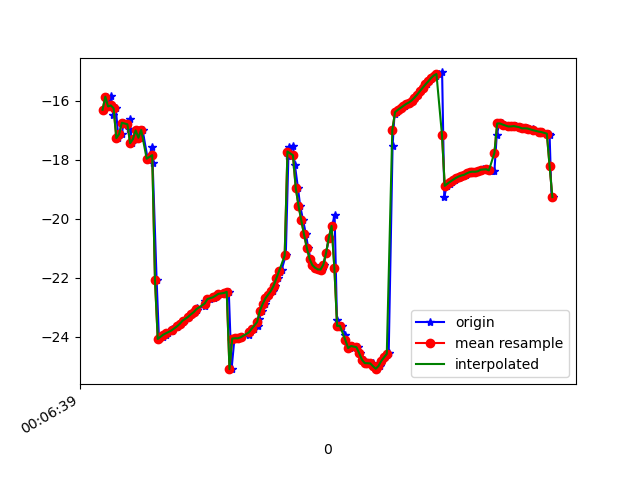

The data file committed next to this chart (first rows):
1617667599792, 363236431207003, -16.3128, 7.0094905, -21.26381
1617667599811, 363236450437773, -15.87, 7.177, -20.77
1617667599820, 363236469668543, -16.2, 7.122, -21.24
1617667599841, 363236488899313, -15.84, 7.14, -20.57
1617667599858, 363236508130083, -16.49, 7.185, -21.6
1617667599876, 363236527360853, -16.26, 7.073, -21.12
1617667599895, 363236546591623, -17.27, 7.645, -22.44
1617667599918, 363236565822393, -17.14, 7.598, -22.45
1617667599934, 363236585053163, -16.75, 7.987, -21.99
1617667599974, 363236604283933, -16.98, 7.922, -22.44
1617667599977, 363236623514703, -16.63, 7.894, -21.84
1617667599992, 363236642745473, -17.45, 8.061, -22.95
1617667600018, 363236661976243, -17.31, 7.93, -22.83
1617667600032, 363236681207013, -17.01, 8.446, -22.47
1617667600051, 363236700437783, -17.26, 8.362, -23.01
1617667600070, 363236719668553, -17, 8.25, -22.5
1617667600107, 363236738899323, -17.97, 8.775, -23.61
1617667600110, 363236758130093, -17.97, 8.622, -23.79
1617667600140, 363236777360863, -17.59, 8.756, -23.09
1617667600143, 363236796591633, -18.11, 8.903, -23.76
1617667600172, 363236815822403, -22.09, 6.921, -22.17
1617667600189, 363236835053173, -24.07, 8.785, -23.66
1617667600218, 363236854283943, -24, 8.744, -23.54
1617667600238, 363236873514713, -23.92, 8.726, -23.43
1617667600254, 363236892745483, -23.88, 8.709, -23.35
1617667600282, 363236911976253, -23.82, 8.705, -23.27
1617667600285, 363236931207023, -23.74, 8.724, -23.22
1617667600323, 363236950437793, -23.67, 8.742, -23.18
1617667600327, 363236969668563, -23.61, 8.716, -23.13
1617667600351, 363236988899333, -23.56, 8.643, -23.06
1617667600365, 363237008255449, -23.49, 8.606, -23
1617667600375, 363237027486219, -23.41, 8.644, -22.96
1617667600406, 363237046716989, -23.32, 8.751, -22.91
1617667600431, 363237065947759, -23.24, 8.837, -22.83
1617667600452, 363237085178529, -23.17, 8.865, -22.73
1617667600463, 363237104409299, -23.1, 8.824, -22.62
1617667600466, 363237123640069, -23.02, 8.746, -22.49
1617667600520, 363237142870839, -22.96, 8.661, -22.35
1617667600523, 363237162101609, -22.87, 8.618, -22.21
1617667600526, 363237181332379, -22.78, 8.657, -22.11
1617667600559, 363237200563149, -22.72, 8.738, -22.03
1617667600588, 363237219793919, -22.67, 8.798, -21.95
1617667600590, 363237239024689, -22.65, 8.843, -21.85
1617667600603, 363237258255459, -22.62, 8.92, -21.76
1617667600619, 363237277486229, -22.58, 9.057, -21.68
1617667600636, 363237296716999, -22.54, 9.188, -21.59
1617667600661, 363237315947769, -22.52, 9.242, -21.45
1617667600676, 363237335178539, -22.51, 9.243, -21.29
1617667600695, 363237354409309, -22.48, 9.286, -21.13
1617667600715, 363237373640079, -25.09, 9.38, -22.27
1617667600736, 363237392870849, -24.06, 9.314, -20.72
1617667600753, 363237412101619, -24.05, 9.096, -20.45
1617667600771, 363237431332389, -24.05, 8.817, -20.22
1617667600790, 363237450563159, -24.02, 8.656, -20.05
1617667600841, 363237469793929, -23.94, 8.566, -20
1617667600844, 363237489024699, -23.84, 8.469, -20.04
1617667600848, 363237508255469, -23.77, 8.234, -20.23
1617667600878, 363237527486239, -23.73, 7.874, -20.62
1617667600909, 363237546717009, -23.62, 7.367, -21.22
1617667600912, 363237565947779, -23.38, 6.675, -22.08
1617667600936, 363237585178549, -23.12, 5.639, -23.26
... 110 more rows
